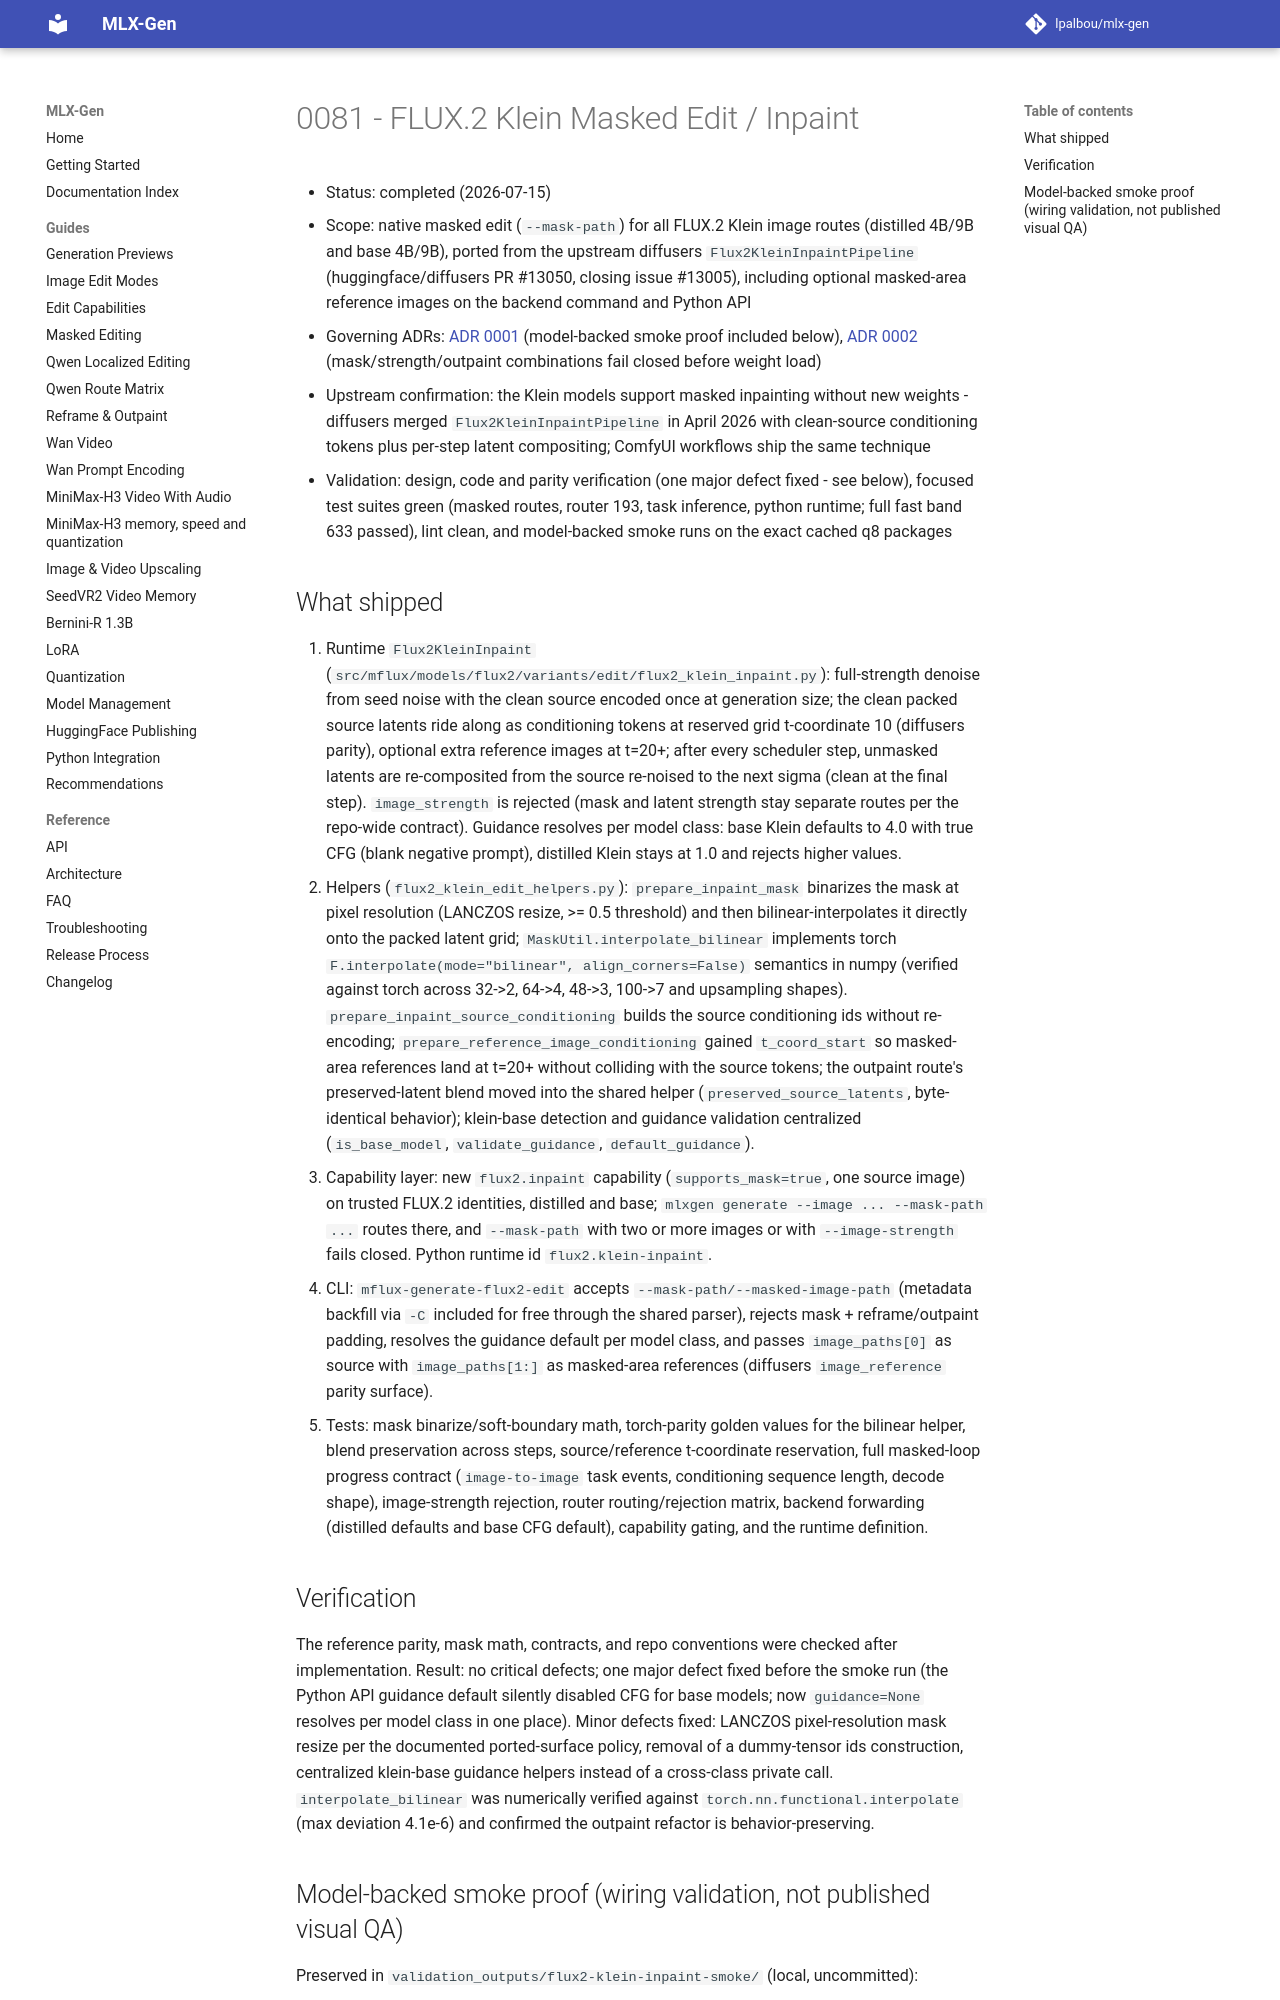

repository: lpalbou/mlx-gen · page: backlog/completed/0081_flux2_klein_masked_edit/index.html · generator: mkdocs

# 0081 - FLUX.2 Klein Masked Edit / Inpaint

- Status: completed (2026-07-15)
- Scope: native masked edit (`--mask-path`) for all FLUX.2 Klein image routes (distilled
  4B/9B and base 4B/9B), ported from the upstream diffusers `Flux2KleinInpaintPipeline`
  (huggingface/diffusers PR #13050, closing issue #13005), including optional masked-area
  reference images on the backend command and Python API
- Governing ADRs: [ADR 0001](../../adr/0001_runtime_smoke_validation_for_model_routes.md)
  (model-backed smoke proof included below), [ADR 0002](../../adr/0002_no_silent_automatic_fallbacks.md)
  (mask/strength/outpaint combinations fail closed before weight load)
- Upstream confirmation: the Klein models support masked inpainting without new weights -
  diffusers merged `Flux2KleinInpaintPipeline` in April 2026 with clean-source conditioning
  tokens plus per-step latent compositing; ComfyUI workflows ship the same technique
- Validation: design, code and parity verification (one major defect
  fixed - see below), focused test suites green (masked routes, router 193, task inference,
  python runtime; full fast band 633 passed), lint clean, and model-backed smoke runs on the
  exact cached q8 packages

## What shipped

1. Runtime `Flux2KleinInpaint` (`src/mflux/models/flux2/variants/edit/flux2_klein_inpaint.py`):
   full-strength denoise from seed noise with the clean source encoded once at generation
   size; the clean packed source latents ride along as conditioning tokens at reserved grid
   t-coordinate 10 (diffusers parity), optional extra reference images at t=20+; after every
   scheduler step, unmasked latents are re-composited from the source re-noised to the next
   sigma (clean at the final step). `image_strength` is rejected (mask and latent strength
   stay separate routes per the repo-wide contract). Guidance resolves per model class:
   base Klein defaults to 4.0 with true CFG (blank negative prompt), distilled Klein stays
   at 1.0 and rejects higher values.
2. Helpers (`flux2_klein_edit_helpers.py`): `prepare_inpaint_mask` binarizes the mask at
   pixel resolution (LANCZOS resize, >= 0.5 threshold) and then bilinear-interpolates it
   directly onto the packed latent grid; `MaskUtil.interpolate_bilinear` implements torch
   `F.interpolate(mode="bilinear", align_corners=False)` semantics in numpy (verified
   against torch across 32->2, 64->4, 48->3, 100->7 and upsampling shapes). `prepare_inpaint_source_conditioning` builds the source
   conditioning ids without re-encoding; `prepare_reference_image_conditioning` gained
   `t_coord_start` so masked-area references land at t=20+ without colliding with the
   source tokens; the outpaint route's preserved-latent blend moved into the shared helper
   (`preserved_source_latents`, byte-identical behavior); klein-base detection and guidance
   validation centralized (`is_base_model`, `validate_guidance`, `default_guidance`).
3. Capability layer: new `flux2.inpaint` capability (`supports_mask=true`, one source
   image) on trusted FLUX.2 identities, distilled and base; `mlxgen generate --image ...
   --mask-path ...` routes there, and `--mask-path` with two or more images or with
   `--image-strength` fails closed. Python runtime id `flux2.klein-inpaint`.
4. CLI: `mflux-generate-flux2-edit` accepts `--mask-path/--masked-image-path` (metadata
   backfill via `-C` included for free through the shared parser), rejects mask +
   reframe/outpaint padding, resolves the guidance default per model class, and passes
   `image_paths[0]` as source with `image_paths[1:]` as masked-area references
   (diffusers `image_reference` parity surface).
5. Tests: mask binarize/soft-boundary math, torch-parity golden values for the bilinear
   helper, blend preservation across steps, source/reference t-coordinate reservation,
   full masked-loop progress contract (`image-to-image` task events, conditioning sequence
   length, decode shape), image-strength rejection, router routing/rejection matrix,
   backend forwarding (distilled defaults and base CFG default), capability gating, and
   the runtime definition.

## Verification

The reference parity, mask math, contracts, and repo conventions were checked after
implementation. Result: no critical defects; one major defect fixed
before the smoke run (the Python API guidance default silently disabled CFG for base
models; now `guidance=None` resolves per model class in one place). Minor defects fixed:
LANCZOS pixel-resolution mask resize per the documented ported-surface policy, removal of a
dummy-tensor ids construction, centralized klein-base guidance helpers instead of a
cross-class private call. `interpolate_bilinear` was numerically verified against
`torch.nn.functional.interpolate` (max deviation 4.1e-6) and confirmed the outpaint refactor
is behavior-preserving.
